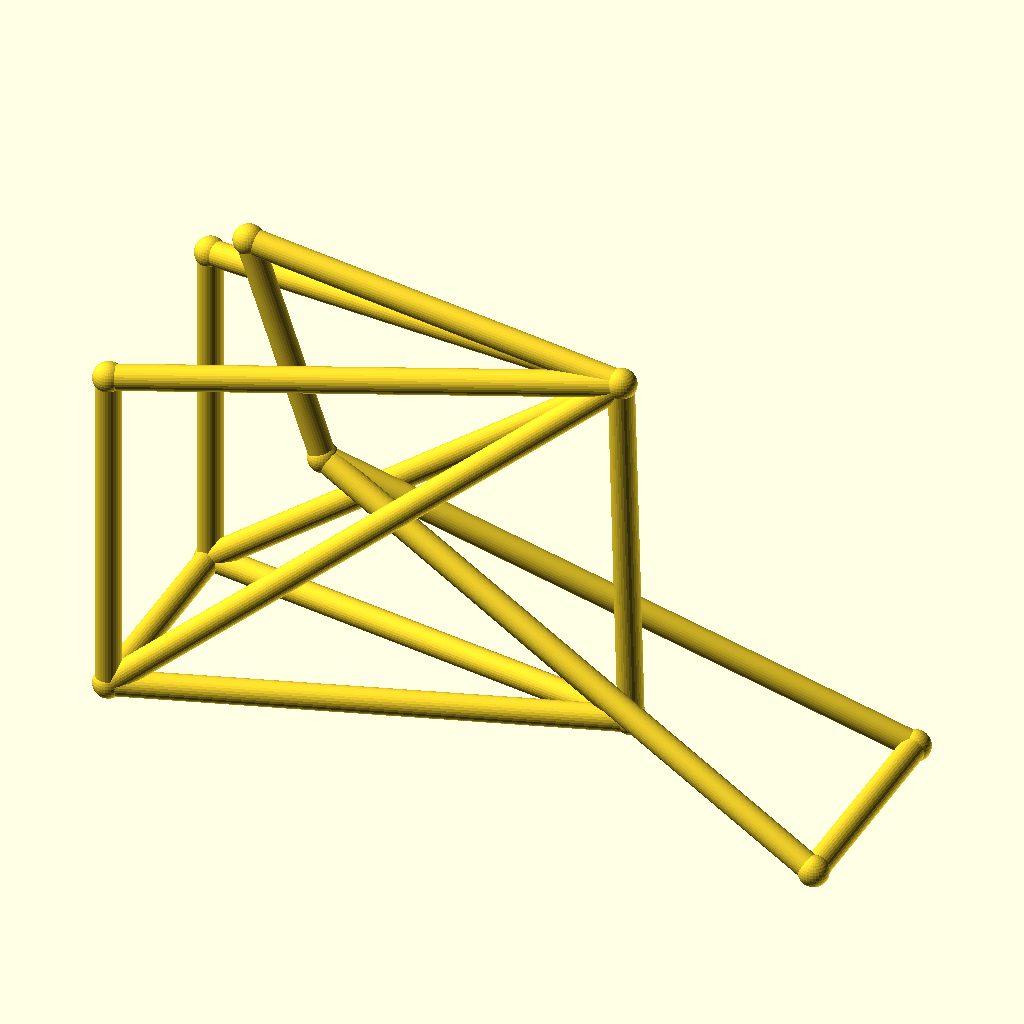
Cell 1: the model at its default parameters.
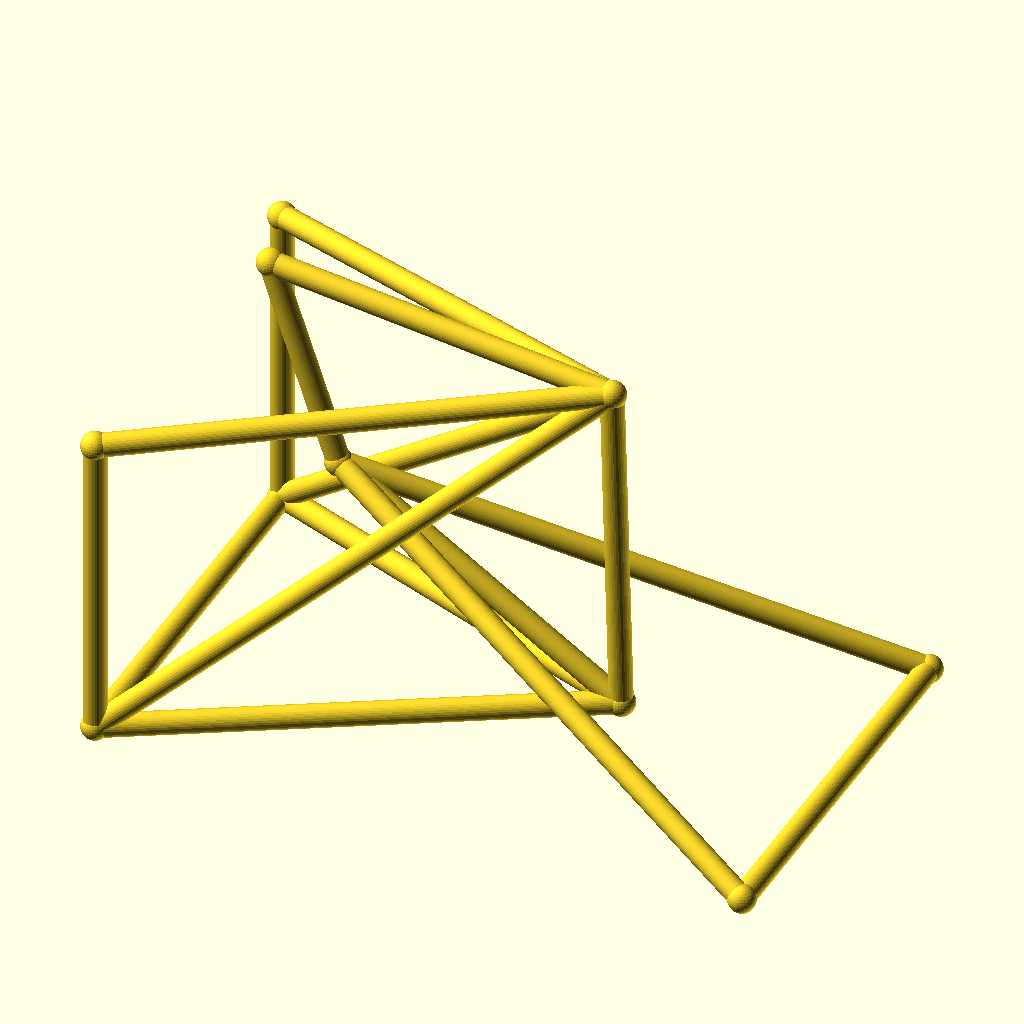
Cell 2: track = 88 (everything else at default).
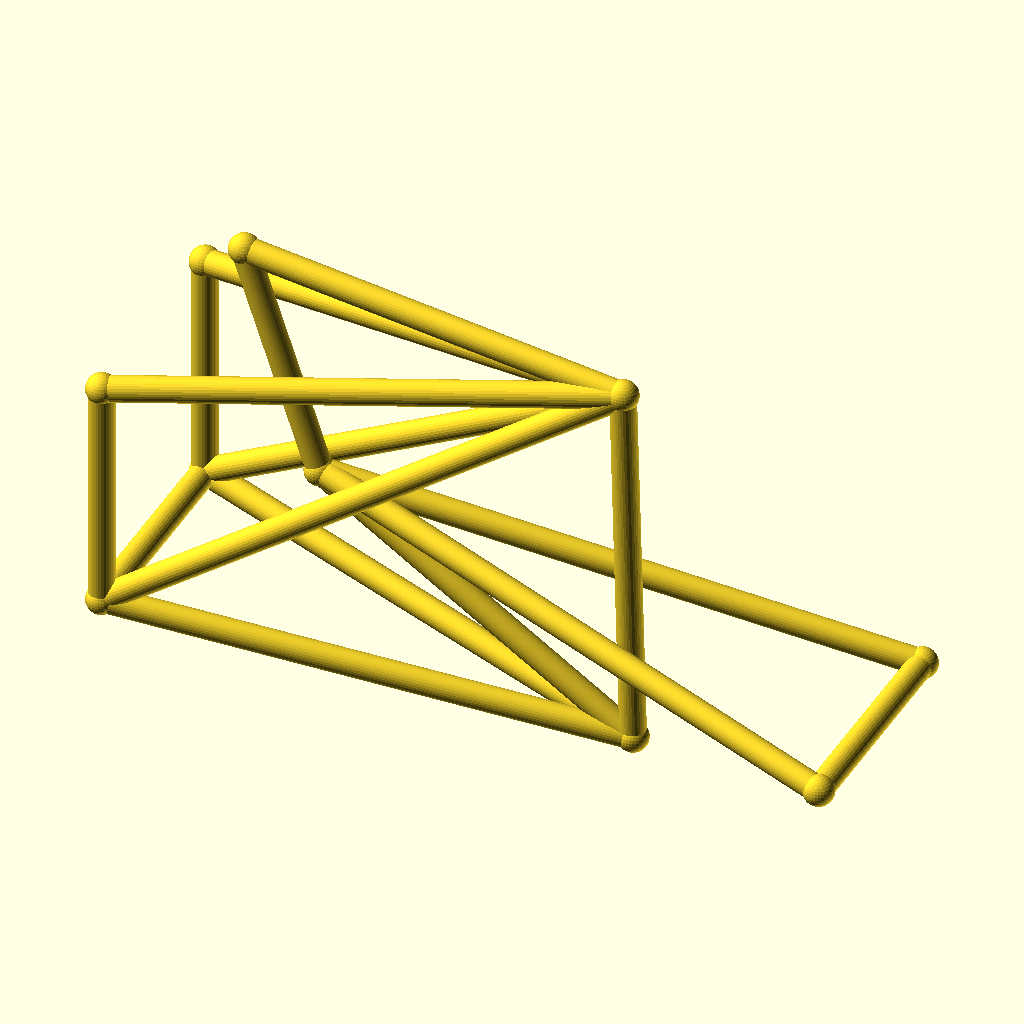
Cell 3: the same model with hub_z = 44.
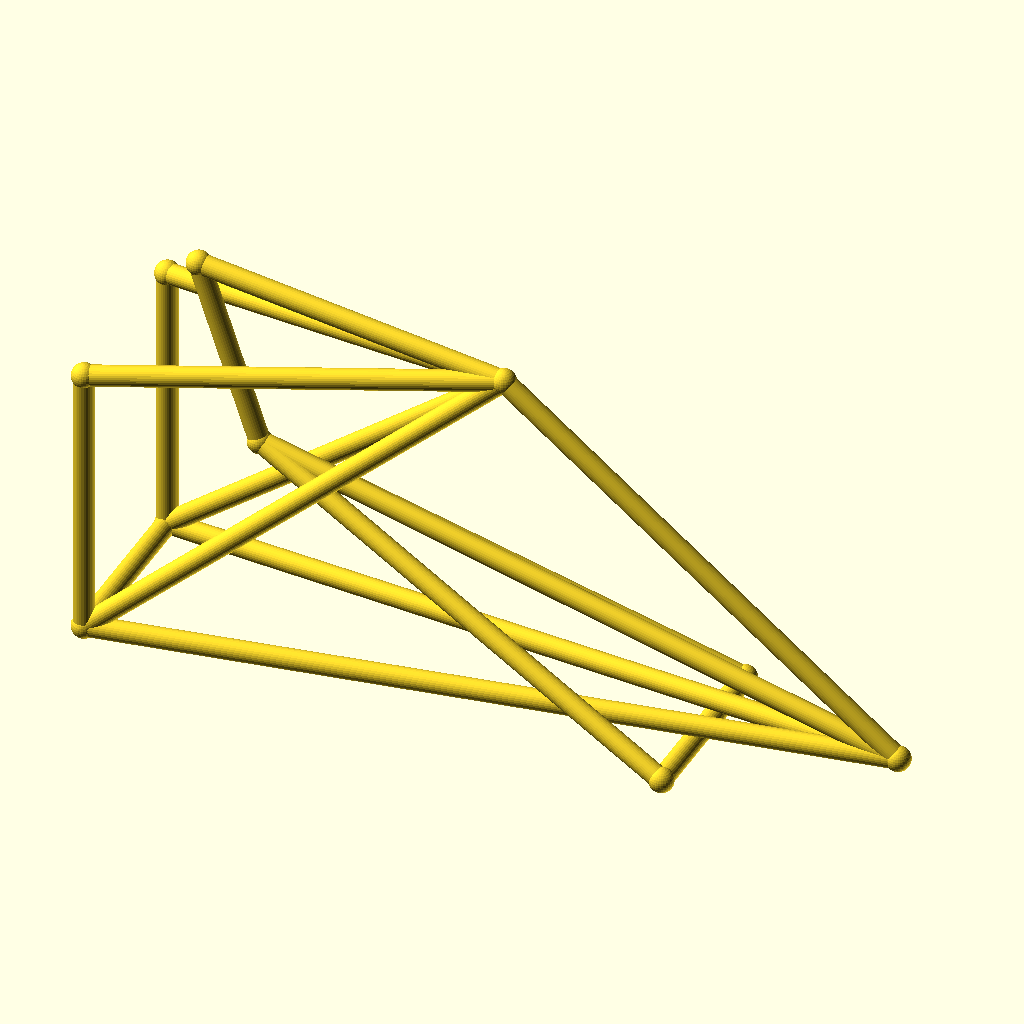
Cell 4 — bb_x set to 190, the other parameters unchanged.
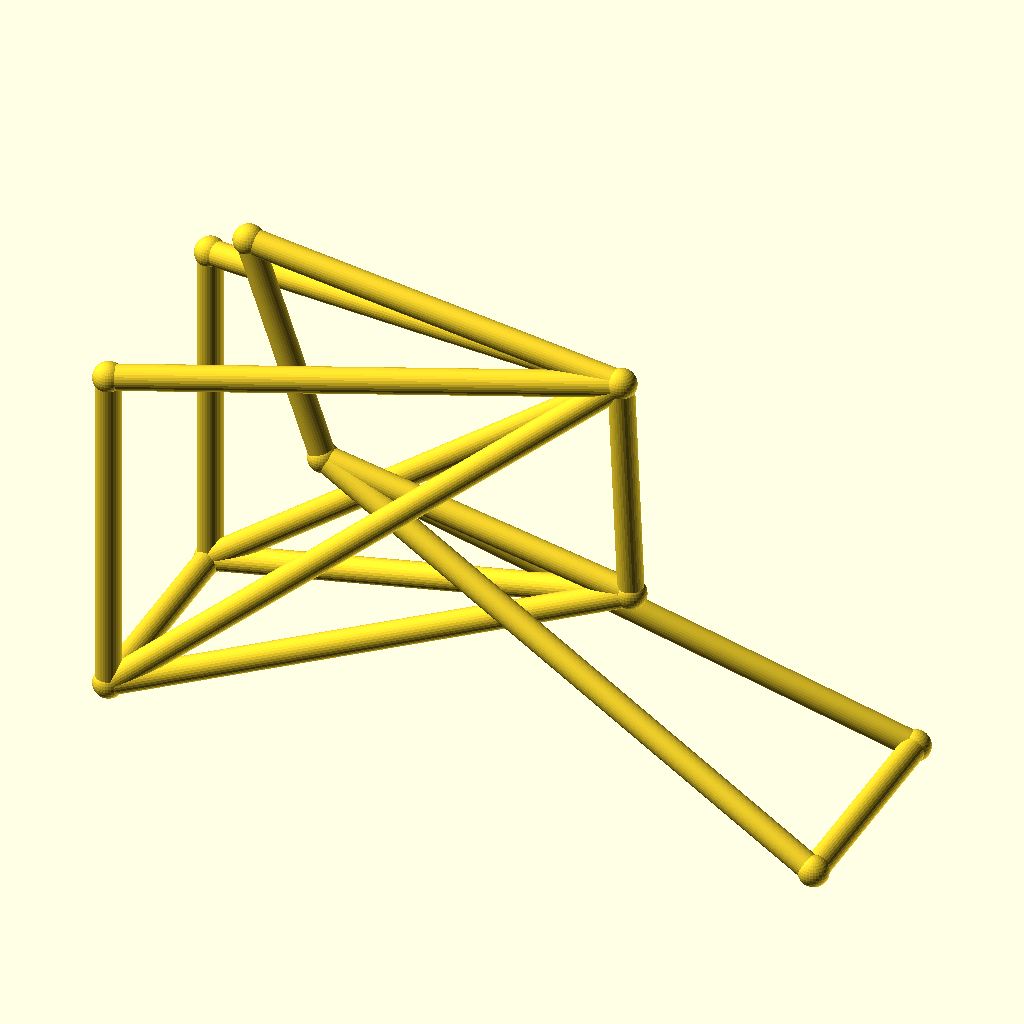
Cell 5: bb_z = 56 (everything else at default).
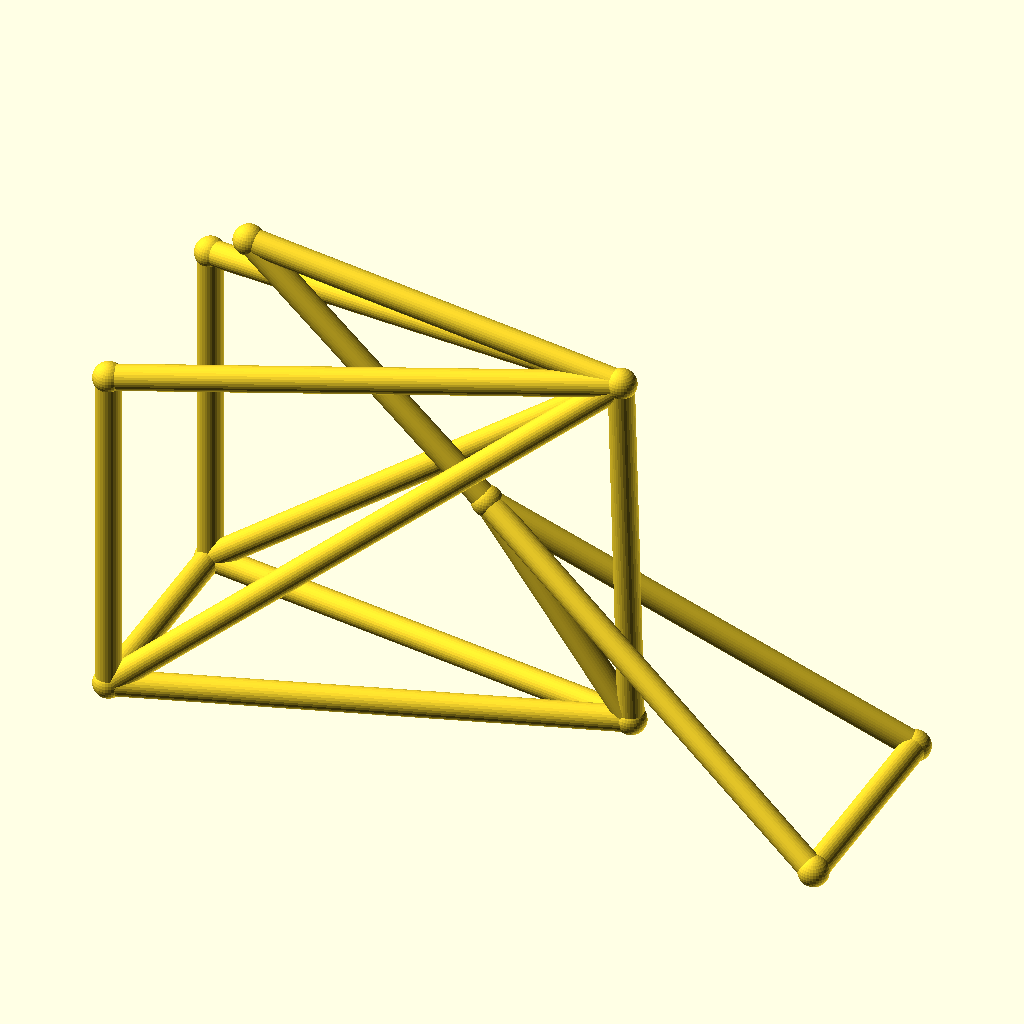
Cell 6 — ht_bot_x set to 66, the other parameters unchanged.
The same orthographic view direction (rotation 55°, 0°, 25°; colour scheme Cornfield) for every cell, with the view re-fitted per cell, so scale and position can differ between cells.
OpenSCAD source file optional_data/data/wire3/bikeframe/scene_0202.scad:
$fn = 32;

// ----------------------------------------------------------------------
// Bicycle frame: diamond frame, wheelbase 142 mm, with rack
// ----------------------------------------------------------------------

// --- parameters (mm) ---
track = 44;               // distance between the rear dropouts
hub_z = 22;               // wheel hub height
bb_x = 95;                // bottom bracket X
bb_z = 28;                // bottom bracket height
ht_bot_x = 33;            // head tube bottom X
ht_bot_z = 68;            // head tube bottom height
ht_top_x = 18;            // head tube top X
ht_top_z = 112;           // head tube top height
st_x = 93;                // seat cluster X
st_z = 102;               // seat cluster height
fh_x = 142;               // front hub X (wheelbase)
tube_r = 2.5;             // frame tube radius
joint_r = 3;              // joint ball radius
rack_z = 90;              // luggage rack height

bbox_x = fh_x + 2 * joint_r;  // overall X, joints included
bbox_y = track + 2 * joint_r;  // overall Y, joints included
bbox_z = 112 - hub_z + 2 * joint_r;  // overall Z, joints included
tube_d = 2 * tube_r;  // frame tube diameter
wheelbase = fh_x;  // rear axle to front hub
nodes = [[bb_x, 0, bb_z], [ht_bot_x, 0, ht_bot_z], [ht_top_x, 0, ht_top_z], [st_x, 0, st_z], [0, track / 2, hub_z], [0, -track / 2, hub_z], [fh_x, track / 2, hub_z], [fh_x, -track / 2, hub_z], [0, track / 2, rack_z], [0, -track / 2, rack_z]];

module member(a, b, r) {
  /* round stock from joint a to joint b, ends buried in the joint balls */
  d = b - a;
  length = norm(d);
  translate(a) rotate([0, acos(d[2] / length), atan2(d[1], d[0])])
    cylinder(h = length, r = r);
}

module joint(p, r) {
  /* ball at the joint centre, fatter than every member meeting there */
  translate(p) sphere(r = r);
}

/* members - each call is one graph edge */
member(nodes[1], nodes[2], tube_r);
member(nodes[1], nodes[0], tube_r);
member(nodes[2], nodes[3], tube_r);
member(nodes[3], nodes[0], tube_r);
member(nodes[0], nodes[4], tube_r);
member(nodes[0], nodes[5], tube_r);
member(nodes[3], nodes[4], tube_r);
member(nodes[3], nodes[5], tube_r);
member(nodes[1], nodes[6], tube_r);
member(nodes[1], nodes[7], tube_r);
member(nodes[6], nodes[7], tube_r);
member(nodes[4], nodes[5], tube_r);
member(nodes[3], nodes[8], tube_r);
member(nodes[3], nodes[9], tube_r);
member(nodes[8], nodes[4], tube_r);
member(nodes[9], nodes[5], tube_r);

/* joint balls */
for (p = nodes) joint(p, joint_r);
Parameter table extracted from the source (name, type, default, range or options):
track: number, default 44
hub_z: number, default 22
bb_x: number, default 95
bb_z: number, default 28
ht_bot_x: number, default 33
ht_bot_z: number, default 68
ht_top_x: number, default 18
ht_top_z: number, default 112
st_x: number, default 93
st_z: number, default 102
fh_x: number, default 142
tube_r: number, default 2.5
joint_r: number, default 3
rack_z: number, default 90
